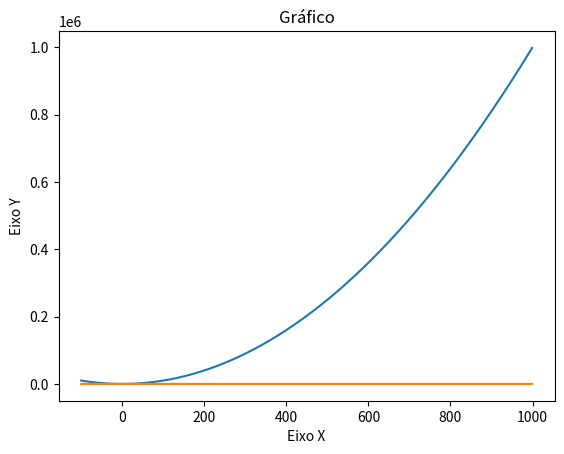

Python code for this plot:
# importar biblioteca
import matplotlib.pyplot as plt
import numpy as np

x1 = np.arange(-100,1000,1)
x2 = np.arange(-100,1000,1)

y1 = x1 ** 2 
y2 = 1 / (x2 ** 2)

plt.plot(x1, y1)
plt.plot(x2, y2)

# dar nomes aos eixos
plt.xlabel("Eixo X")
plt.ylabel("Eixo Y")

# dar nome ao grafico
plt.title("Gráfico")

plt.show()
